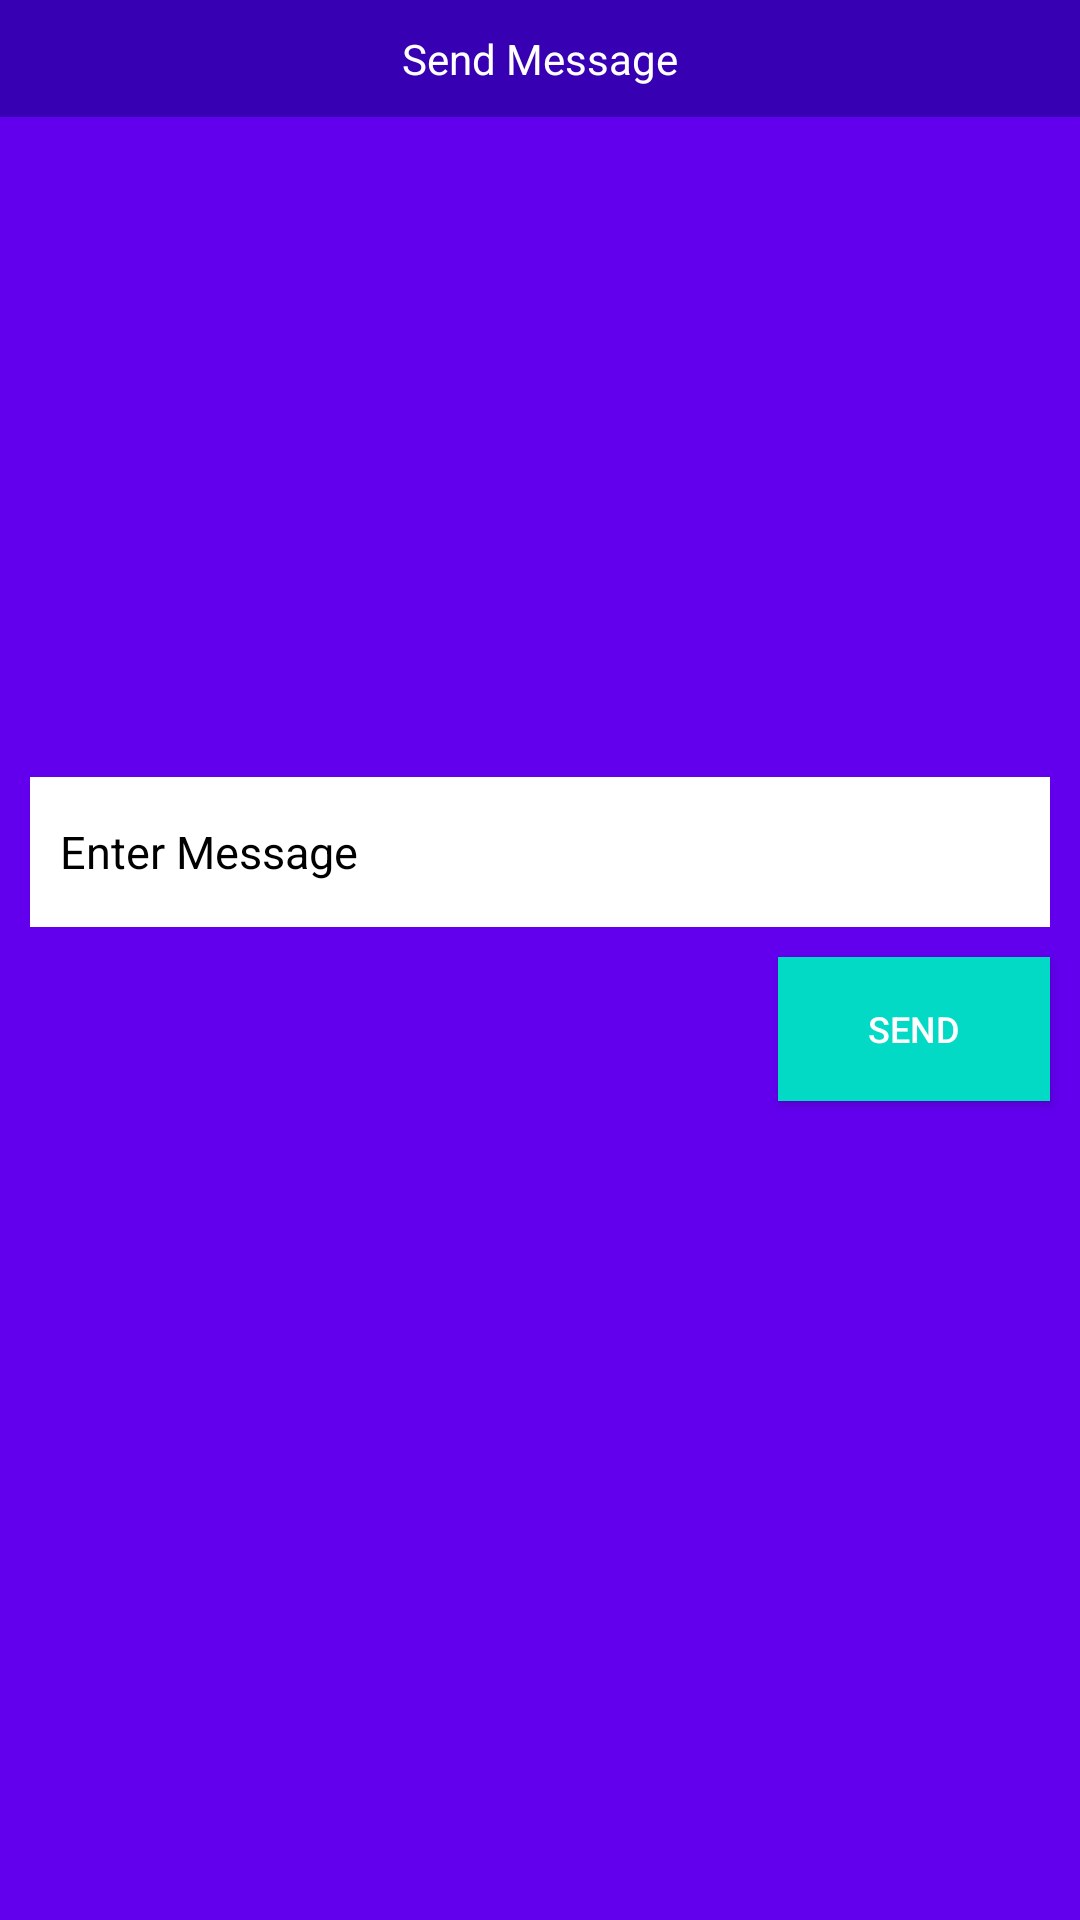

Write the Android layout XML for this screen, with the resource values it uses.
<!-- AndroidManifest.xml: application theme AppTheme -->
<!-- res/layout/fragment_send_message.xml -->
<RelativeLayout xmlns:android="http://schemas.android.com/apk/res/android"
    xmlns:app="http://schemas.android.com/apk/res-auto"
    xmlns:tools="http://schemas.android.com/tools"
    android:layout_width="match_parent"
    android:layout_height="wrap_content"
    android:background="@color/colorPrimary"
    android:paddingBottom="20sp"
    tools:context="com.example.vignesh.zeus.Add_car">


    <TextView
        android:id="@+id/textView4"
        android:layout_width="match_parent"
        android:layout_height="wrap_content"
        android:text="Send Message"
        android:textAlignment="center"
        android:padding="10sp"
        android:background="@color/colorPrimaryDark"
        android:textColor="@android:color/white"/>

    <ImageView
        android:id="@+id/imageView"
        android:layout_width="match_parent"
        android:layout_height="200sp"
        android:layout_margin="10sp"
        android:layout_alignParentLeft="true"
        android:layout_alignParentStart="true"
        android:layout_below="@+id/textView4"
        android:src="@drawable/car_image"
        android:scaleType="centerInside"/>

    <EditText
        android:id="@+id/editText"
        android:layout_width="wrap_content"
        android:layout_height="50sp"
        android:layout_alignLeft="@+id/imageView"
        android:layout_alignStart="@+id/imageView"
        android:layout_below="@+id/imageView"
        android:ems="10"
        android:padding="10sp"
        android:textSize="15sp"
        android:inputType="textPersonName"
        android:hint="Enter Message"
        android:textColorHint="@android:color/background_dark"
        android:background="@android:color/white"
        android:layout_alignRight="@+id/imageView"
        android:layout_alignEnd="@+id/imageView"/>

    <Button
        android:id="@+id/button2"
        android:layout_width="wrap_content"
        android:layout_height="wrap_content"
        android:layout_alignEnd="@+id/editText"
        android:layout_alignRight="@+id/editText"
        android:layout_below="@+id/editText"
        android:layout_marginTop="10dp"
        android:text="Send"
        android:textSize="12sp"
        android:paddingLeft="30sp"
        android:paddingRight="30sp"
        android:background="@color/colorAccent"
        android:textColor="@android:color/white"
        android:elevation="6sp"
        android:layout_marginBottom="10sp"/>


</RelativeLayout>
<!-- resources referenced by this layout -->
<resources>

  <!-- not gathered from this repository: default colours our renderer supplied (Android Studio template values) -->
  <color name="colorPrimary">#FF6200EE</color>
  <color name="colorPrimaryDark">#FF3700B3</color>
  <color name="colorAccent">#FF03DAC5</color>
</resources>
